Run: headless pygame with SDL's dummy video driver; simulated clock (each Clock.tick advances the game by its frame time, no real sleeping); random seed 0; keys injected as events and as key.get_pressed() state; mouse plan: one left click at the window centre at the start of phase 2, then a move to the lower-right quarter at the start of phase 3.
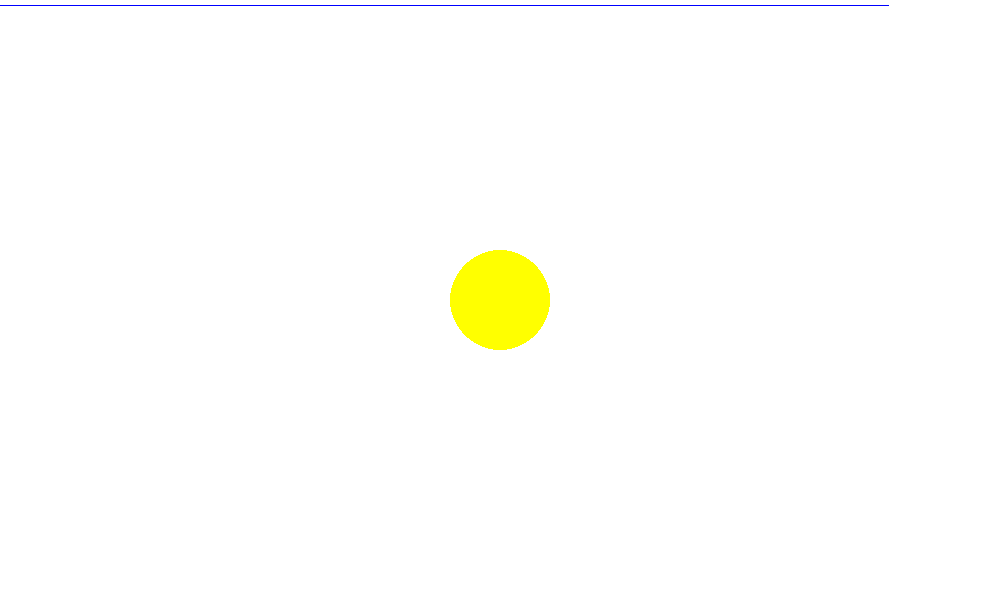
Frame 1 of 4 · flips 1–60 · no input
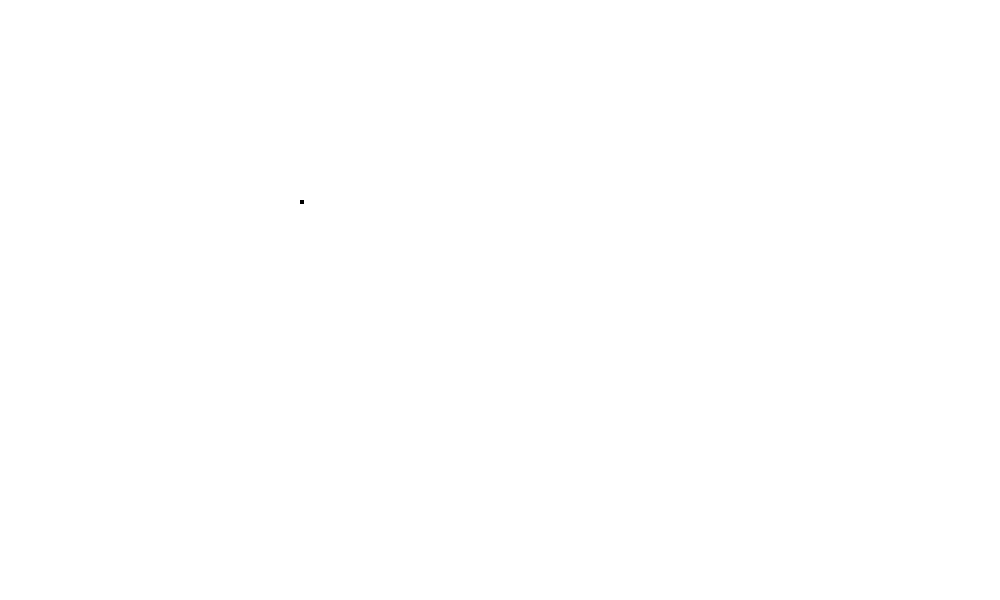
Frame 2 of 4 · flips 61–180 · clicked the window centre · tapped SPACE, RETURN · held RIGHT (→), D
Frame 3 of 4 · flips 181–300 · moved the mouse to the lower-right quarter · held DOWN (↓), S · screen unchanged from frame 2, image omitted
Frame 4 of 4 · flips 301–420 · held LEFT (←), A, UP (↑), W · screen unchanged from frame 3, image omitted

The pygame program that drew these frames:

import pygame
import pygame.camera
# pygame setup
pygame.init()
size = pygame.display.get_desktop_sizes()
 
screen = pygame.display.set_mode((1000,600))
clock = pygame.time.Clock()
running = True
mouse = pygame.mouse
mouse.get_cursor
nb = pygame.Rect(400,400,50,50)
spr = pygame.sprite.Group()
pressed = False    
ina = pygame.draw.circle(screen,"yellow",(300,200),50,50,True,True,True,True)
image_sprite = [ina]

while running:
    # poll for events
    clock.tick(30)
    pos = mouse.get_pos()
    if(pos >= (300,300) and pos <= (500,500) and mouse.get_pressed()==(True,False,False)):
        print('you hit it')
        pressed = True
    # pygame.QUIT event means the user clicked X to close your window
    for event in pygame.event.get():
        if event.type == pygame.QUIT:
            running = False

    # fill the screen with a color to wipe away anything from last frame
    screen.fill("white")
    x = pygame.surface.Surface((4,4),10)
    # RENDER YOUR GAME HERE
    pygame.draw.lines(screen,"blue",True,[(0,5),(888,5)],1)
    pygame.draw.circle(screen,"yellow",(500,300),50,50,True,True,True,True)
    
    if pressed:
        image = image_sprite[0]
        y=300
        screen.fill("white")
        screen.blit(x,(300,200))
        
 
        

    # flip() the display to put your work on screen
    pygame.display.flip()

    clock.tick(60)  # limits FPS to 60

pygame.quit()
